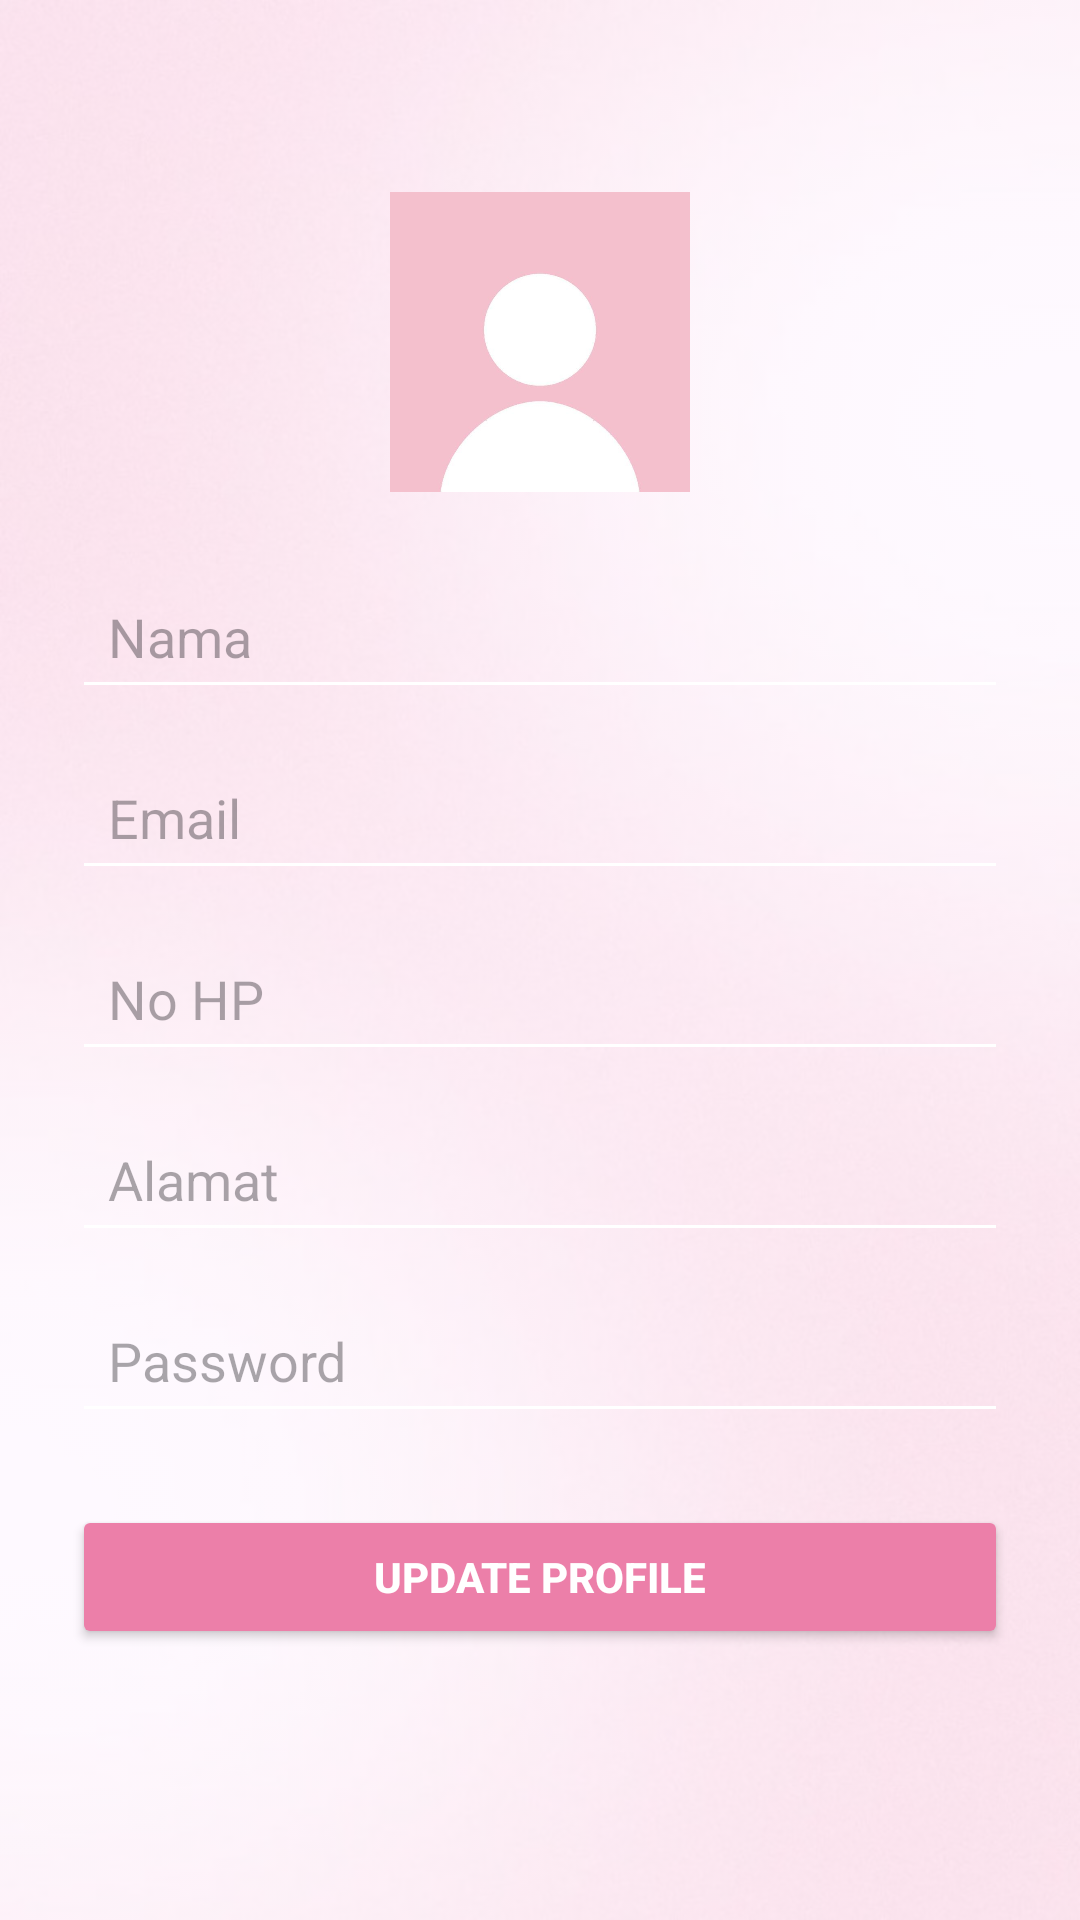

Android layout source for this screen:
<!-- AndroidManifest.xml: application theme Theme.LoginRegisterUTS -->
<!-- res/layout/activity_update_profile.xml -->
<?xml version="1.0" encoding="utf-8"?>
<RelativeLayout xmlns:android="http://schemas.android.com/apk/res/android"
    android:layout_width="match_parent"
    android:layout_height="match_parent">

    
    <ImageView
        android:id="@+id/bgImage"
        android:layout_width="match_parent"
        android:layout_height="match_parent"
        android:src="@drawable/background_register"
        android:scaleType="centerCrop"
        android:alpha="0.3"
        android:contentDescription="@string/background" />

    
    <ScrollView
        android:layout_width="match_parent"
        android:layout_height="match_parent"
        android:padding="24dp">

        <LinearLayout
            android:orientation="vertical"
            android:layout_width="match_parent"
            android:layout_height="wrap_content"
            android:gravity="center_horizontal">

            
            <ImageView
                android:layout_width="100dp"
                android:layout_height="100dp"
                android:contentDescription="TODO"
                android:src="@drawable/img"
                android:layout_marginTop="40dp"
                android:layout_marginBottom="24dp" />

            <EditText
                android:id="@+id/etNama"
                android:hint="Nama"
                android:backgroundTint="#FFFFFF"
                android:textColor="#000000"
                android:layout_width="match_parent"
                android:layout_height="wrap_content"
                android:padding="12dp"
                android:layout_marginBottom="12dp" />

            <EditText
                android:id="@+id/etEmail"
                android:hint="Email"
                android:inputType="textEmailAddress"
                android:backgroundTint="#FFFFFF"
                android:textColor="#000000"
                android:layout_width="match_parent"
                android:layout_height="wrap_content"
                android:padding="12dp"
                android:layout_marginBottom="12dp" />

            <EditText
                android:id="@+id/etNoHp"
                android:hint="No HP"
                android:inputType="phone"
                android:backgroundTint="#FFFFFF"
                android:textColor="#000000"
                android:layout_width="match_parent"
                android:layout_height="wrap_content"
                android:padding="12dp"
                android:layout_marginBottom="12dp" />

            <EditText
                android:id="@+id/etAlamat"
                android:hint="Alamat"
                android:backgroundTint="#FFFFFF"
                android:textColor="#000000"
                android:layout_width="match_parent"
                android:layout_height="wrap_content"
                android:padding="12dp"
                android:layout_marginBottom="12dp" />

            <EditText
                android:id="@+id/etPassword"
                android:hint="Password"
                android:inputType="textPassword"
                android:backgroundTint="#FFFFFF"
                android:textColor="#000000"
                android:layout_width="match_parent"
                android:layout_height="wrap_content"
                android:padding="12dp"
                android:layout_marginBottom="24dp" />

            <Button
                android:id="@+id/btnUpdate"
                android:text="Update Profile"
                android:textStyle="bold"
                android:textColor="#FFFFFF"
                android:backgroundTint="#EC7FA9"
                android:layout_width="match_parent"
                android:layout_height="wrap_content"
                android:layout_marginBottom="24dp"/>
        </LinearLayout>
    </ScrollView>
</RelativeLayout>
<!-- resources referenced by this layout -->
<resources>
  <!-- drawable background_register: jpg bitmap (drawable, 76622 bytes) -->
  <!-- drawable img: png bitmap (drawable, 49365 bytes) -->
  <string name="background">background</string>
  <style name="Theme.LoginRegisterUTS" parent="Base.Theme.LoginRegisterUTS" />
  <style name="Base.Theme.LoginRegisterUTS" parent="Theme.Material3.DayNight.NoActionBar">
          
          
      </style>
</resources>
